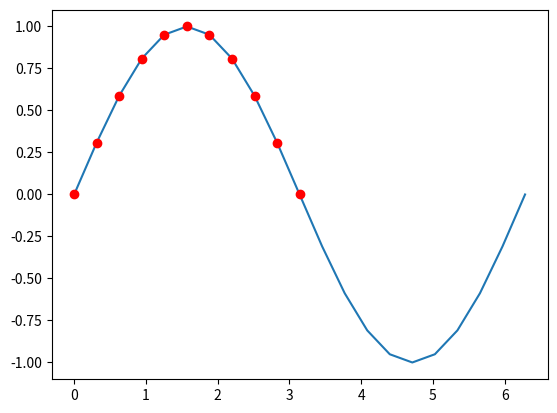

Write Python code to recreate this figure.
from numpy import *  # 不推荐
import matplotlib.pyplot as plt
from numpy.random import rand

# 1. 安装 Numpy
# conda install numpy

# 2. a = [1, 2, 3, 4]，使用 Numpy 将每个元素 + 1
a = [1, 2, 3, 4]
a = array(a)
print(a + 1)

# 3. b = [4, 5, 6, 7]，使用 Numpy 将 a 和 b 对应元素相加
b = [4, 5, 6, 7]
# b=array(b)
print(a + b)

# 4. 将 a 转换为 2×2 的二维数组
a.shape = 2, 2
print(a)

# 5. 根据以下代码绘制曲线图
a = linspace(0, 2*pi, 21)
print(a)
b = sin(a)

# conda install matplotlib
plt.plot(a, b)
# plt.show()

# 6. 选取 b 中所有的非负值
print(b >= 0)

# 7. 绘制 a, b 对应的非负值的点
mask = (b >= 0)
plt.plot(a[mask], b[mask], 'ro')
plt.show()

# 8. 求 a 所有元素的和
# print(a)
print(sum(a))

# 9. 求 a 所有元素乘积
print(prod(a)) # 连乘操作

# 10. 求以下 a 的全局最大最小值
a = rand(3, 4)
print(a)
print('min:', a.min())
print('max:', a.max())

# 11.求 a 的均值
a = array([[1, 2, 3], [4, 5, 6]])
print(a.mean())

# 12. 求 a 的标准差
print(a.std(axis=1))

# 13. 求 a 的方差
print(a.var(axis=1))

# 14. 把 a 限制在 [3,5] 范围内
a = array([[1, 2, 3],
           [4, 5, 6]])
print(a.clip(3, 5)) # 比3小的变成3 比5大的变成5

# 15. 把 a 近似到整数和一位小数
a = array([1.35, 2.5, 1.5])
print(a.round())  # .5 的近似，取向最近的偶数

# print(a.round(decimals=1))
#
# a = arange(6)
# print(a)
#
# a = array([[[0, 1, 2]],
#
#            [[3, 4, 5]]])
#
# print(a.T)

# 16. 把数组修改为 2×3
a = arange(8)
print(a)
a.shape = 2, 4
print(a)

# 17. 对 a 做转置

a = array([[[0, 1, 2]],

           [[3, 4, 5]]])

print(a.transpose())
print(a.T)

# 18. 将 a 转为一维数组

a = array([[0, 1],
           [2, 3]])

print(a.flatten())

# 19. 求 a 的对角线

a = array([11, 21, 31, 12, 22, 32, 13, 23, 33])
a.shape = 3, 3
print(a)
print(a.diagonal())

# 20. 求 a 的右移 1 次对角线
print(a.diagonal(offset=1))
print(a.diagonal(offset=2))
print(a.diagonal(offset=-2))